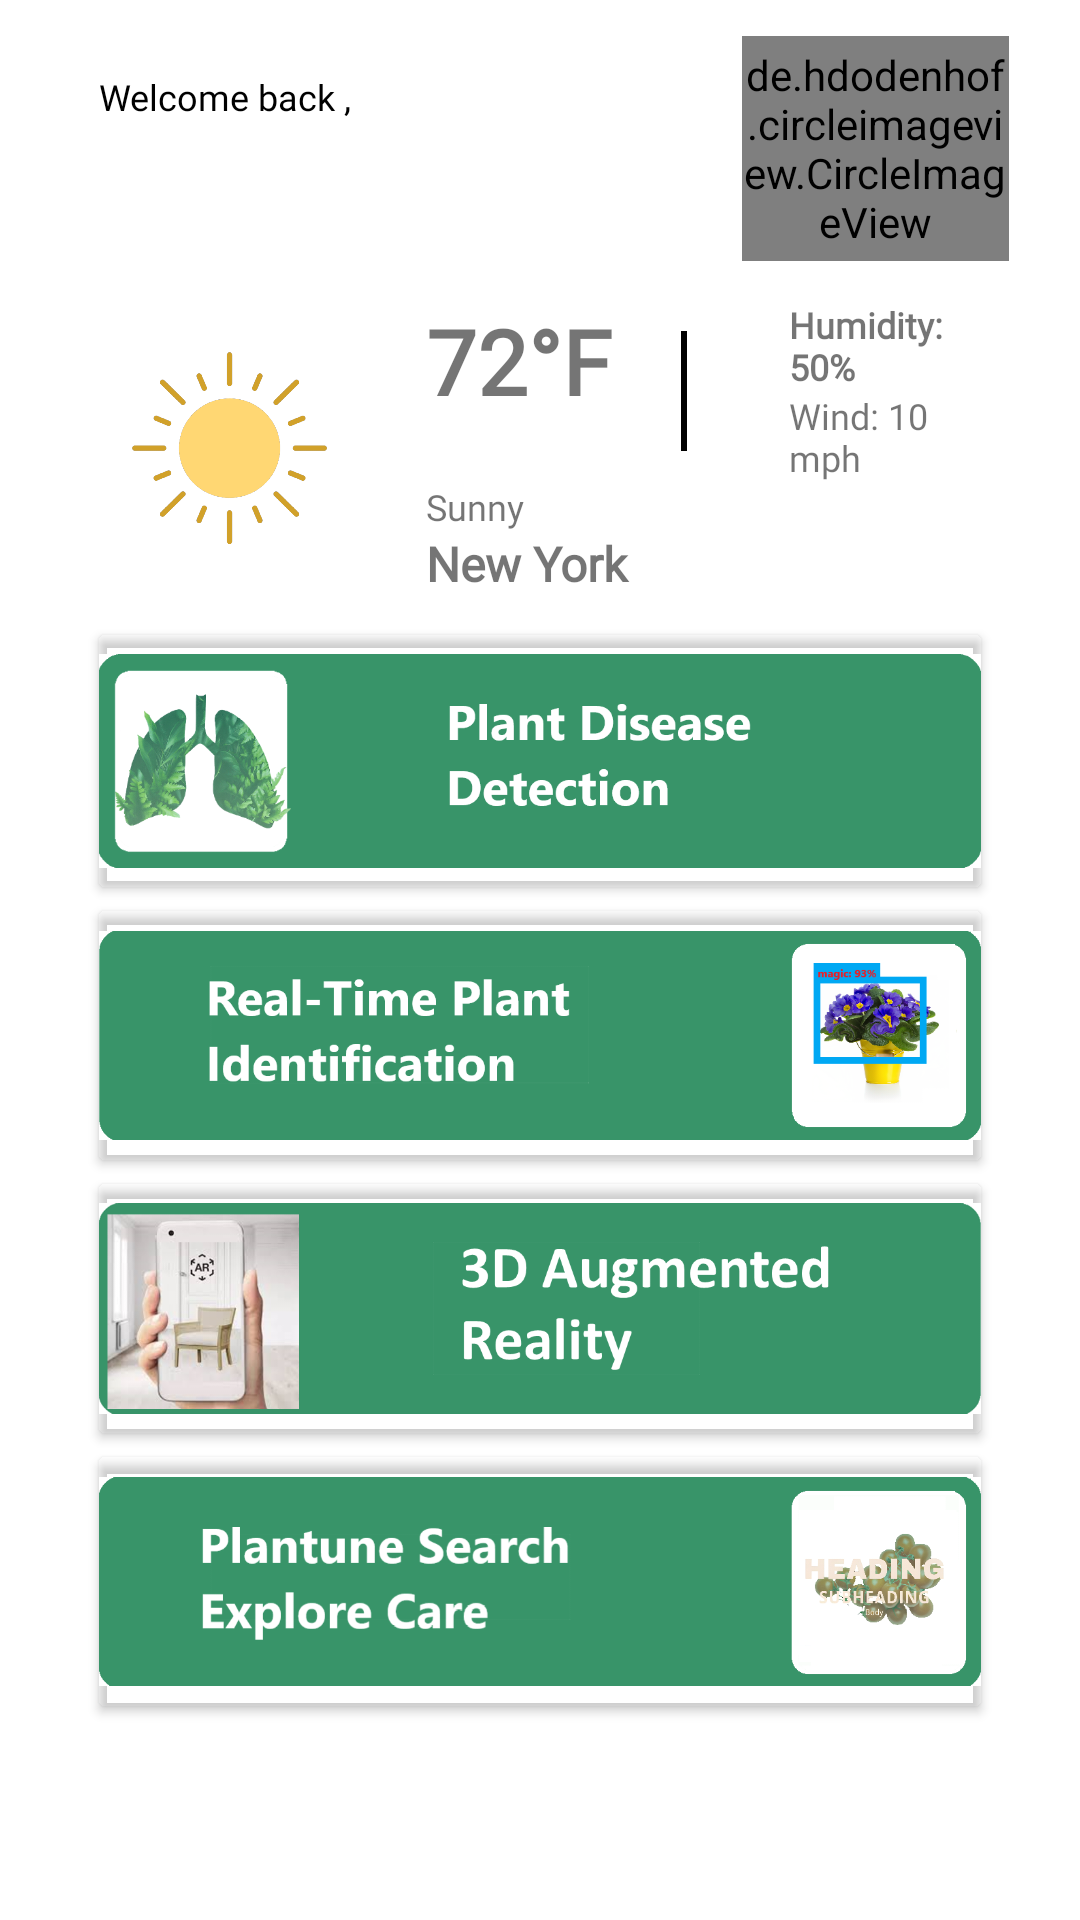

The Android layout XML behind this screen, and the referenced resources:
<!-- AndroidManifest.xml: application theme Theme.Planto -->
<!-- res/layout/fragment_home.xml -->
<?xml version="1.0" encoding="utf-8"?>
<LinearLayout xmlns:android="http://schemas.android.com/apk/res/android"
    xmlns:app="http://schemas.android.com/apk/res-auto"
    xmlns:tools="http://schemas.android.com/tools"
    android:layout_width="match_parent"
    android:layout_height="match_parent"
    android:orientation="vertical"
    tools:context=".Home_Fragment">

    <LinearLayout
        android:layout_width="match_parent"
        android:layout_height="wrap_content"
        android:layout_marginTop="12dp"
        android:orientation="horizontal">

        <LinearLayout
            android:layout_width="wrap_content"
            android:layout_height="wrap_content"
            android:layout_marginTop="12dp"
            android:orientation="vertical">

            <TextView
                android:layout_width="wrap_content"
                android:layout_height="wrap_content"
                android:layout_gravity="start"
                android:layout_marginStart="33dp"
                android:fontFamily="@font/poppinsmedium"
                android:text="Welcome back ,"
                android:textColor="@color/black"
                android:textSize="12sp" />

            <TextView
                android:id="@+id/name"
                android:layout_width="wrap_content"
                android:layout_height="wrap_content"
                android:layout_gravity="start"
                android:layout_marginStart="33dp"
                android:fontFamily="@font/poppinsbold"
                android:textColor="@color/black"
                android:textSize="21sp"
                android:textStyle="bold" />
        </LinearLayout>

        <de.hdodenhof.circleimageview.CircleImageView
            android:id="@+id/user_image"
            android:layout_width="89dp"
            android:layout_height="75dp"
            android:layout_gravity="bottom"
            android:layout_marginStart="130dp" />

    </LinearLayout>

    <LinearLayout
        android:id="@+id/cityFinder"
        android:layout_width="match_parent"
        android:layout_height="wrap_content"
        android:layout_gravity="center"
        android:layout_marginStart="20dp"
        android:layout_marginTop="3dp"
        android:layout_marginEnd="20dp"
        android:orientation="horizontal"
        android:padding="10dp">

        <ImageView
            android:id="@+id/weatherIcon"
            android:layout_width="93dp"
            android:layout_height="70dp"
            android:layout_gravity="center"
            android:src="@drawable/sunny" />


        <LinearLayout
            android:layout_width="match_parent"
            android:layout_height="wrap_content"
            android:layout_gravity="center"
            android:orientation="vertical">

            <LinearLayout
                android:layout_width="match_parent"
                android:layout_height="wrap_content"
                android:layout_gravity="center"
                android:orientation="horizontal">

                <TextView
                    android:id="@+id/temperature"
                    android:layout_width="wrap_content"
                    android:layout_height="wrap_content"
                    android:fontFamily="@font/poppinsbold"
                    android:paddingStart="19dp"
                    android:text="72°F"
                    android:textSize="30sp"
                    android:textStyle="bold">

                </TextView>

                <ImageView
                    android:layout_width="10dp"
                    android:layout_height="40dp"
                    android:layout_gravity="center"
                    android:layout_marginStart="19dp"
                    android:src="@drawable/separating_line" />

                <LinearLayout
                    android:layout_width="match_parent"
                    android:layout_height="wrap_content"
                    android:layout_gravity="center"
                    android:orientation="vertical">

                    <LinearLayout
                        android:layout_width="wrap_content"
                        android:layout_height="wrap_content"
                        android:orientation="horizontal"
                        android:paddingStart="5dp">

                        <ImageView
                            android:layout_width="20dp"
                            android:layout_height="20dp"
                            android:src="@drawable/humidity_icon" />

                        <TextView
                            android:id="@+id/humidity"
                            android:layout_width="wrap_content"
                            android:layout_height="wrap_content"
                            android:fontFamily="@font/poppinsbold"
                            android:paddingStart="5dp"
                            android:text="Humidity: 50%"
                            android:textSize="12sp"
                            android:textStyle="bold">

                        </TextView>

                    </LinearLayout>

                    <LinearLayout
                        android:layout_width="wrap_content"
                        android:layout_height="wrap_content"
                        android:orientation="horizontal"
                        android:paddingStart="5dp">

                        <ImageView
                            android:layout_width="20dp"
                            android:layout_height="20dp"
                            android:src="@drawable/wind_icon" />

                        <TextView
                            android:id="@+id/wind_speed"
                            android:layout_width="match_parent"
                            android:layout_height="wrap_content"
                            android:fontFamily="@font/poppinsbold"
                            android:paddingStart="5dp"
                            android:text="Wind: 10 mph"
                            android:textSize="12sp"></TextView>

                    </LinearLayout>

                </LinearLayout>


            </LinearLayout>


            <TextView
                android:id="@+id/weatherCondition"
                android:layout_width="match_parent"
                android:layout_height="wrap_content"
                android:fontFamily="@font/poppinsbold"
                android:paddingStart="19dp"
                android:text="Sunny"
                android:textSize="12sp">

            </TextView>

            <TextView
                android:id="@+id/cityName"
                android:layout_width="191dp"
                android:layout_height="wrap_content"
                android:fontFamily="@font/poppinsbold"
                android:paddingStart="19dp"
                android:text="New York"
                android:textSize="16sp"
                android:textStyle="bold">

            </TextView>

        </LinearLayout>

    </LinearLayout>

    <androidx.cardview.widget.CardView
        android:id="@+id/card_view_1"
        android:layout_width="match_parent"
        android:layout_height="84dp"
        android:layout_gravity="center"
        android:layout_marginStart="33dp"
        android:layout_marginTop="3dp"
        android:layout_marginEnd="33dp"
        android:elevation="10dp"
        app:cardBackgroundColor="@android:color/transparent">

        <ImageView
            android:id="@+id/plant_disease_service"
            android:layout_width="match_parent"
            android:layout_height="match_parent"
            android:onClick="plant_disease_service"
            android:src="@drawable/service1" />
    </androidx.cardview.widget.CardView>

    <androidx.cardview.widget.CardView
        android:id="@+id/card_view_2"
        android:layout_width="match_parent"
        android:layout_height="83dp"
        android:layout_gravity="center"
        android:layout_marginStart="33dp"
        android:layout_marginTop="8dp"
        android:layout_marginEnd="33dp"
        android:elevation="10dp"
        app:cardBackgroundColor="@android:color/transparent">

        <ImageView
            android:id="@+id/identify_plant_service"
            android:layout_width="match_parent"
            android:layout_height="match_parent"
            android:onClick="identify_plant_service"
            android:src="@drawable/service2" />
    </androidx.cardview.widget.CardView>

    <androidx.cardview.widget.CardView
        android:id="@+id/card_view_3"
        android:layout_width="match_parent"
        android:layout_height="83dp"
        android:layout_gravity="center"
        android:layout_marginStart="33dp"
        android:layout_marginTop="8dp"
        android:layout_marginEnd="33dp"
        android:elevation="10dp"
        app:cardBackgroundColor="@android:color/transparent">

        

        <ImageView
            android:id="@+id/separate_seeds_service"
            android:layout_width="match_parent"
            android:layout_height="match_parent"
            android:onClick="ThreeD_AR"
            android:src="@drawable/service5"
            tools:ignore="SpeakableTextPresentCheck" />

    </androidx.cardview.widget.CardView>

    <androidx.cardview.widget.CardView
        android:id="@+id/card_view_4"
        android:layout_width="match_parent"
        android:layout_height="83dp"
        android:layout_gravity="center"
        android:layout_marginStart="33dp"
        android:layout_marginTop="8dp"
        android:layout_marginEnd="33dp"
        android:elevation="10dp"
        app:cardBackgroundColor="@android:color/transparent">

        <ImageView
            android:id="@+id/plantune_service"
            android:layout_width="match_parent"
            android:layout_height="match_parent"
            android:onClick="Plantune_service"
            android:src="@drawable/service4" />
    </androidx.cardview.widget.CardView>

</LinearLayout>
<!-- resources referenced by this layout -->
<resources>
  <color name="black">#FF000000</color>
  <!-- drawable separating_line: png bitmap (drawable, 451 bytes) -->
  <!-- drawable service1: png bitmap (drawable-v24, 75809 bytes) -->
  <!-- drawable service2: png bitmap (drawable-v24, 61199 bytes) -->
  <!-- drawable service3: png bitmap (drawable-v24, 8011 bytes) -->
  <!-- drawable service4: png bitmap (drawable-v24, 65195 bytes) -->
  <!-- drawable service5: png bitmap (drawable-v24, 150362 bytes) -->
  <!-- drawable sunny: png bitmap (drawable, 32294 bytes) -->
  <style name="Theme.Planto" parent="Theme.MaterialComponents.DayNight.DarkActionBar">
          
          <item name="colorPrimary">#039469</item>
          <item name="colorPrimaryVariant">#027E5A</item>
          <item name="colorOnPrimary">@color/white</item>
          
          <item name="colorSecondary">@color/teal_200</item>
          <item name="colorSecondaryVariant">@color/teal_700</item>
          <item name="colorOnSecondary">@color/black</item>
          
          <item name="android:statusBarColor">#039469</item>
          
      </style>
  <color name="white">#FFFFFFFF</color>
  <color name="teal_200">#9BE6AD</color>
  <color name="teal_700">#4CBC67</color>
</resources>
